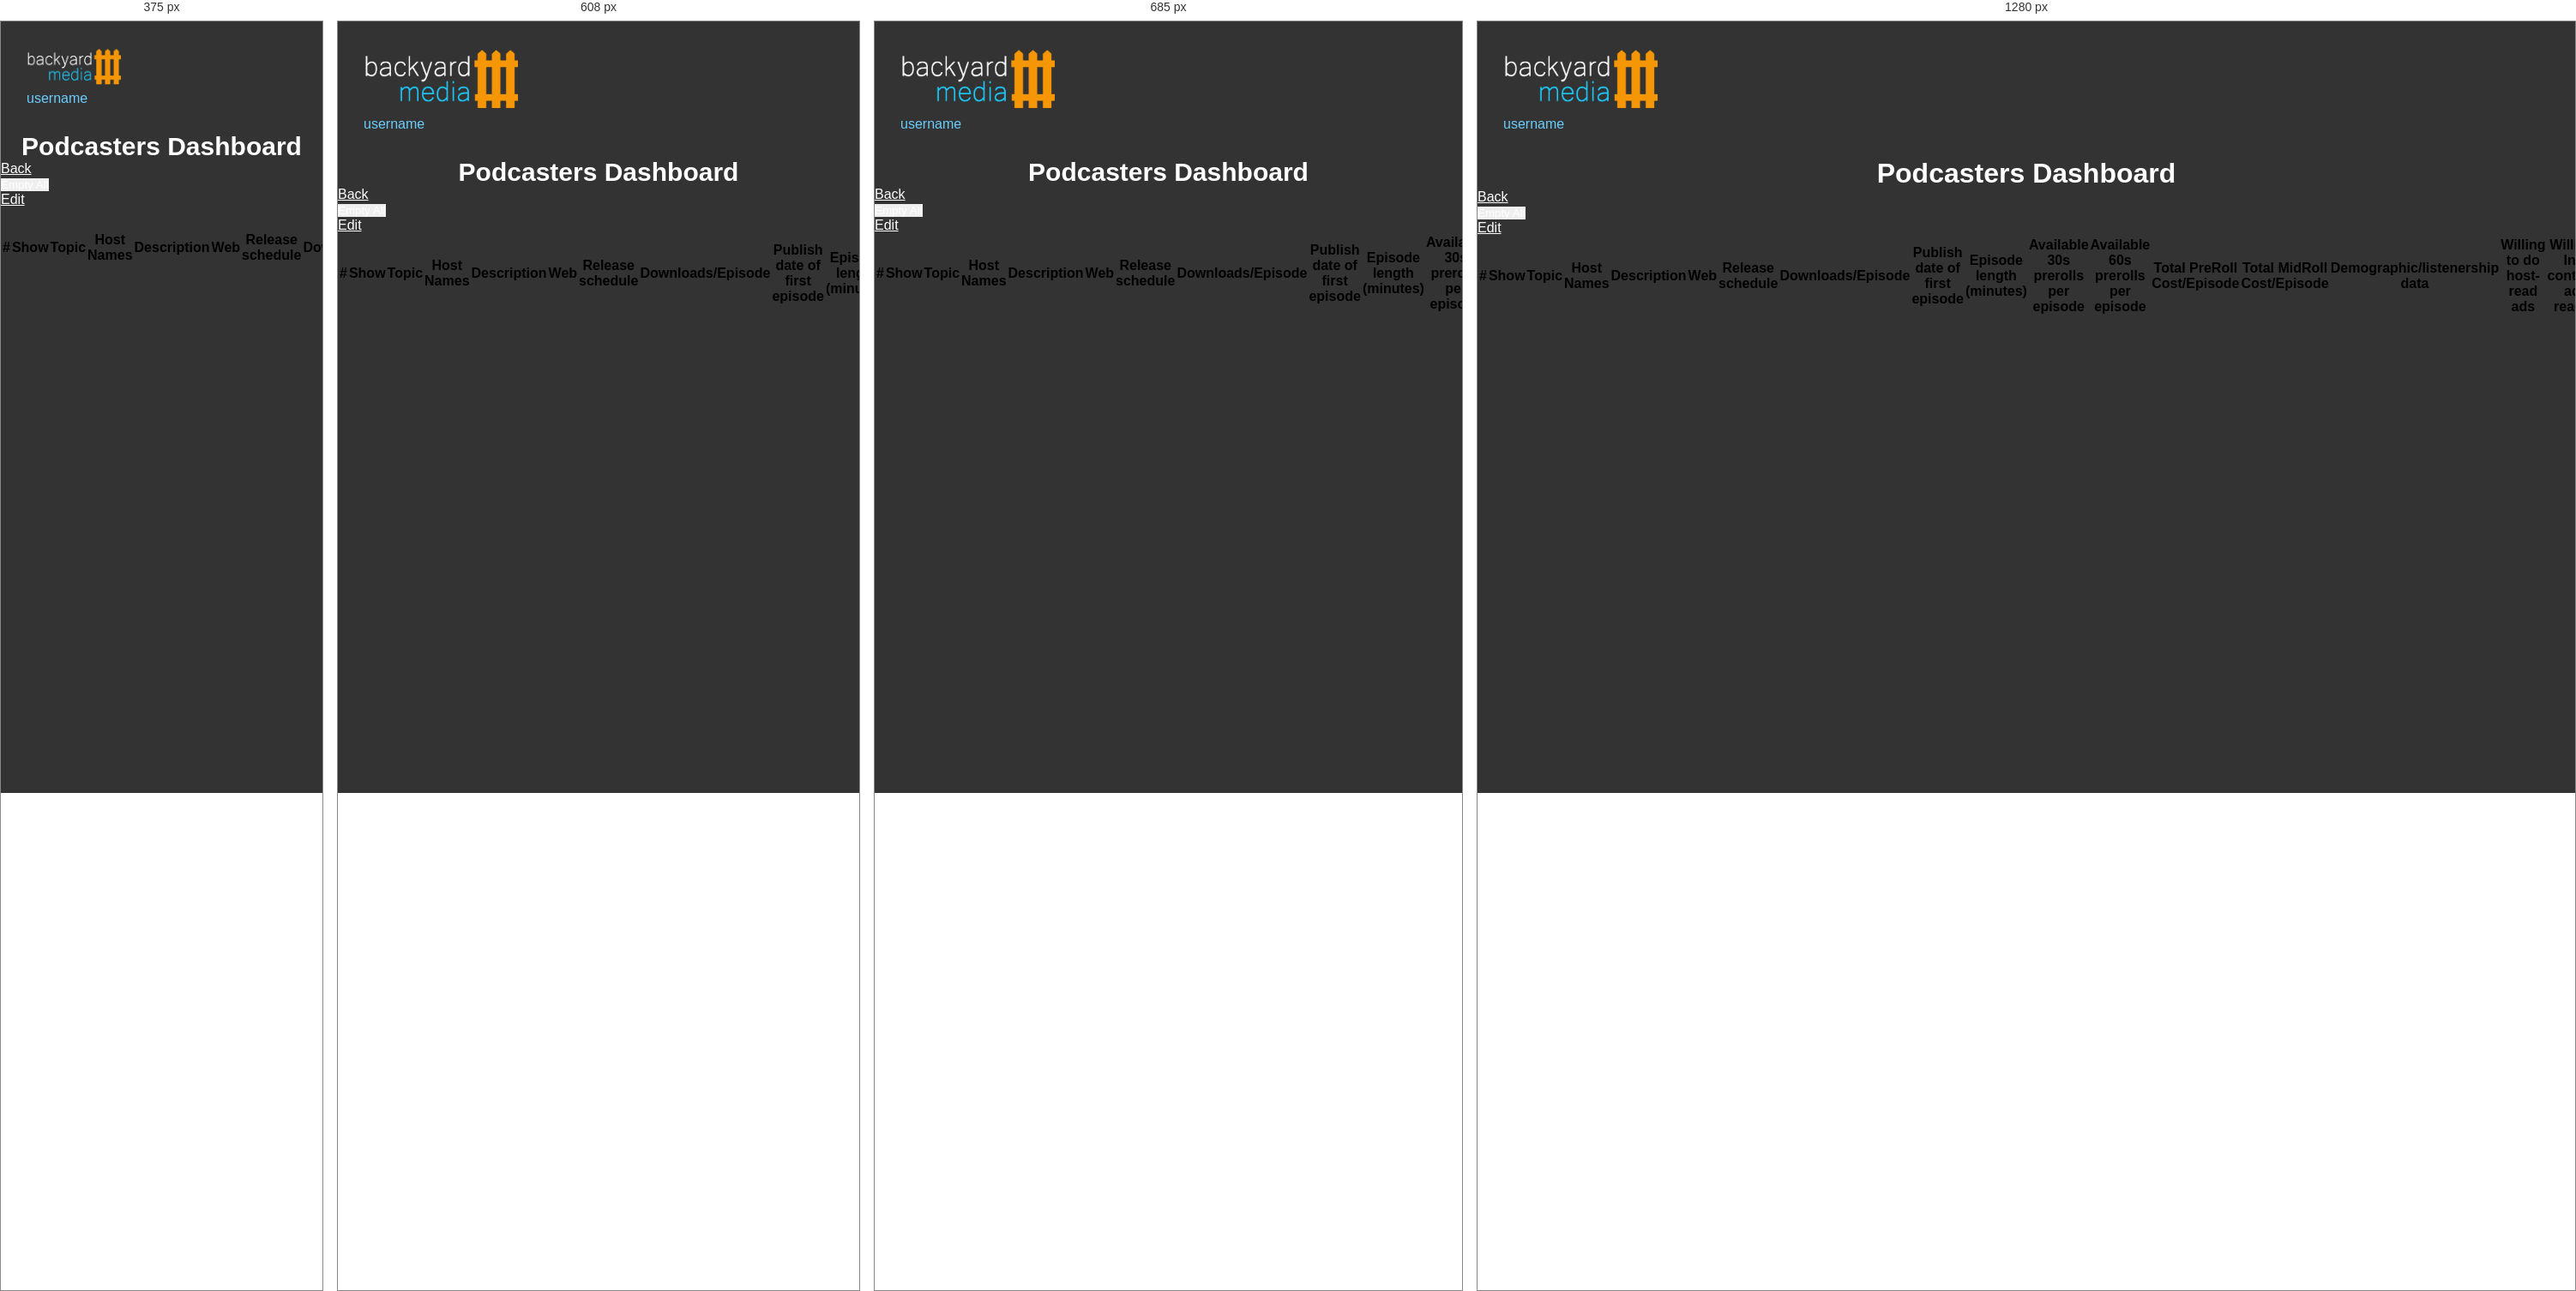
Rendered at 375 px, 608 px, 685 px and 1280 px, left to right.

<!-- file: listPod.html -->
<!Doctype html>
<!-- Backyard Media 
Filename: admin.html

Author: Chatsuda Rattarasan   
Date: May 29 2018   -->
<html>
    <head>
        <meta charset="utf-8">
        <meta name="viewport" content="width=device-width, initial-scale=1">
        <title>Backyard Media Administrators</title>
        <link rel="stylesheet" href="css/admin.css">
        <!-- Bootstrap CSS --> 
        <link rel="stylesheet" href="bootstrap/dist/css/bootstrap.min.css">
        
        <link rel="stylesheet" href="https://use.fontawesome.com/releases/v5.0.13/css/all.css" integrity="sha384-DNOHZ68U8hZfKXOrtjWvjxusGo9WQnrNx2sqG0tfsghAvtVlRW3tvkXWZh58N9jp" crossorigin="anonymous">
        <!-- Optional JavaScript -->
        <!-- jQuery first, then Popper.js, then Bootstrap JS -->
        <script src="https://ajax.googleapis.com/ajax/libs/jquery/3.3.1/jquery.min.js"></script>
        <script src="https://cdnjs.cloudflare.com/ajax/libs/jquery-validate/1.17.0/jquery.validate.min.js"></script>
        <script type="text/javascript" src="js/popper.min.js"></script>
        <script type="text/javascript" src="bootstrap/dist/js/bootstrap.min.js"></script> 
            
    </head>
    <body class="bgcolor">

        <!-- header Start here -->
        <header>
            <div class="container-fluid">
                <div class="row">
                    <a class="logo col-md-10" href="admindashboard.html"><img src="img/logo.png" width="180px"></a>
                    <div class="col-md-2 d-flex justify-content-center">
                        <p class="blue"><i class="far fa-user-circle blue mx-3"></i>username</p>
                    </div>
                </div>
            </div>
        </header>
        <!-- end of header Start here -->

        <h1 class="Adminheading col-12">Podcasters Dashboard</h1>
       
        <div class="container">

            <!-- Podcasters form start here -->

            <form id="podform" class="my-4" action="" method="post">
                <ul id="shopping-cart-actions">
                    <li>
                        <a href="admindashboard.html" class="button">Back</a>
                        <!-- <button class="btn" id="clear-cart">Empty Cart</button> -->
                    </li>
                    <li>
                    <!-- href="javascript:history.go(-1)" -->
                        <button id="clear-cart" class="button"> Empty All</buttion>
                    </li>
                    <li>
                        <a href="CheckOut.php" class="button">Edit</a>
                    </li>
                </ul>
                <div class="table-responsive col-12">
                    <table class="table table-light">
                        <thead>
                            <tr>
                                    <th scope="col">#</th>
                                    <th scope="col">Show</th>
                                    <th scope="col">Topic</th>
                                    <th scope="col">Host Names</th>
                                    <th scope="col">Description</th>
                                    <th scope="col">Web</th>
                                    <th scope="col">Release schedule</th>
                                    <th scope="col">Downloads/Episode</th>
                                    <th scope="col">Publish date of first episode</th>
                                    <th scope="col">Episode length (minutes)</th>
                                    <th scope="col">Available 30s prerolls per episode</th>
                                    <th scope="col">Available 60s prerolls per episode</th>
                                    <th scope="col">Total PreRoll Cost/Episode</th>
                                    <th scope="col">Total MidRoll Cost/Episode</th>
                                    <th scope="col">Demographic/listenership data</th>
                                    <th scope="col">Willing to do host-read ads</th>
                                    <th scope="col">Willing In-content ad reads</th>
                                    <th scope="col">Willing Endorsements</th>
                                    <th scope="col">Willing to do Keep ad in show in perpetuity</th>
                                    <th scope="col">Willing to do Prep calls with sponsors</th>
                                </tr>
                        </thead>
                        <tbody id="tbody">
                            <tr>
                            <!-- <th scope="row">1</th>
                            <td>Mark</td>
                            <td>Otto</td>
                            <td>@mdo</td> -->
                            </tr>
                        </tbody>
                    </table>
                </div>
            </form>

            <!-- end of Podcasters form start here -->
        </div>
           
       
        



</html>

/* @media block from admin.css */
@media screen and (max-width: 823px)and (height:375px)  { 

    .logo img{
        display: none;  
    }
    .Adminheading{
        font-size: 20px;
    }
    #inputAdminEmail{
        margin: 3px;
        padding: 3px;
    }
    #inputAdminPsw{
        padding: 3px;
    }
}

/* @media block from admin.css */
@media screen and (width: 736px)and (height:414px)  { 

    .logo img{
        display: none;  
    }
    .Adminheading{
        font-size: 20px;
    }
    #inputAdminEmail{
        margin: 3px;
        padding: 3px;
    }
    #inputAdminPsw{
        padding: 3px;
    }
}

/* @media block from admin.css */
@media screen and (width: 568px)and (height:320px)  { 

    .logo img{
        display: none;  
    }
    .Adminheading{
        font-size: 20px;
    }
    #inputAdminEmail{
        margin: 3px;
        padding: 3px;
    }
    #inputAdminPsw{
        padding: 3px;
    }
}

/* @media block from admin.css */
@media screen and (width: 823px)and (height:411px)  { 

    .logo img{
        display: none;  
    }
    .Adminheading{
        font-size: 20px;
    }
    #inputAdminEmail{
        margin: 3px;
        padding: 3px;
    }
    #inputAdminPsw{
        padding: 3px;
    }
}

/* @media block from admin.css */
@media screen and (width: 731px)and (height:411px)  { 

    .logo img{
        display: none;  
    }
    .Adminheading{
        font-size: 20px;
    }
    #inputAdminEmail{
        margin: 3px;
        padding: 3px;
    }
    #inputAdminPsw{
        padding: 3px;
    }
}

/* @media block from admin.css */
@media screen and (width: 640px)and (height:360px)  { 

    .logo img{
        display: none;  
    }
    .Adminheading{
        font-size: 20px;
    }
    #inputAdminEmail{
        margin: 3px;
        padding: 3px;
    }
    #inputAdminPsw{
        padding: 3px;
    }
}

/* @media block from admin.css */
@media screen and (max-width: 576px) { 
    .logo img{
        position: relative;
        width:35%;
    }
    
    .Adminheading{
        font-size: 25px;
    }
    #inputAdminEmail{
       font-size: 13px;
        
    }
    #inputAdminPsw{
        font-size: 13px;
    }
	
}

/* @media block from admin.css */
@media screen and (max-width: 768px) { 
    .Adminheading{
        font-size: 30px;
    }
}